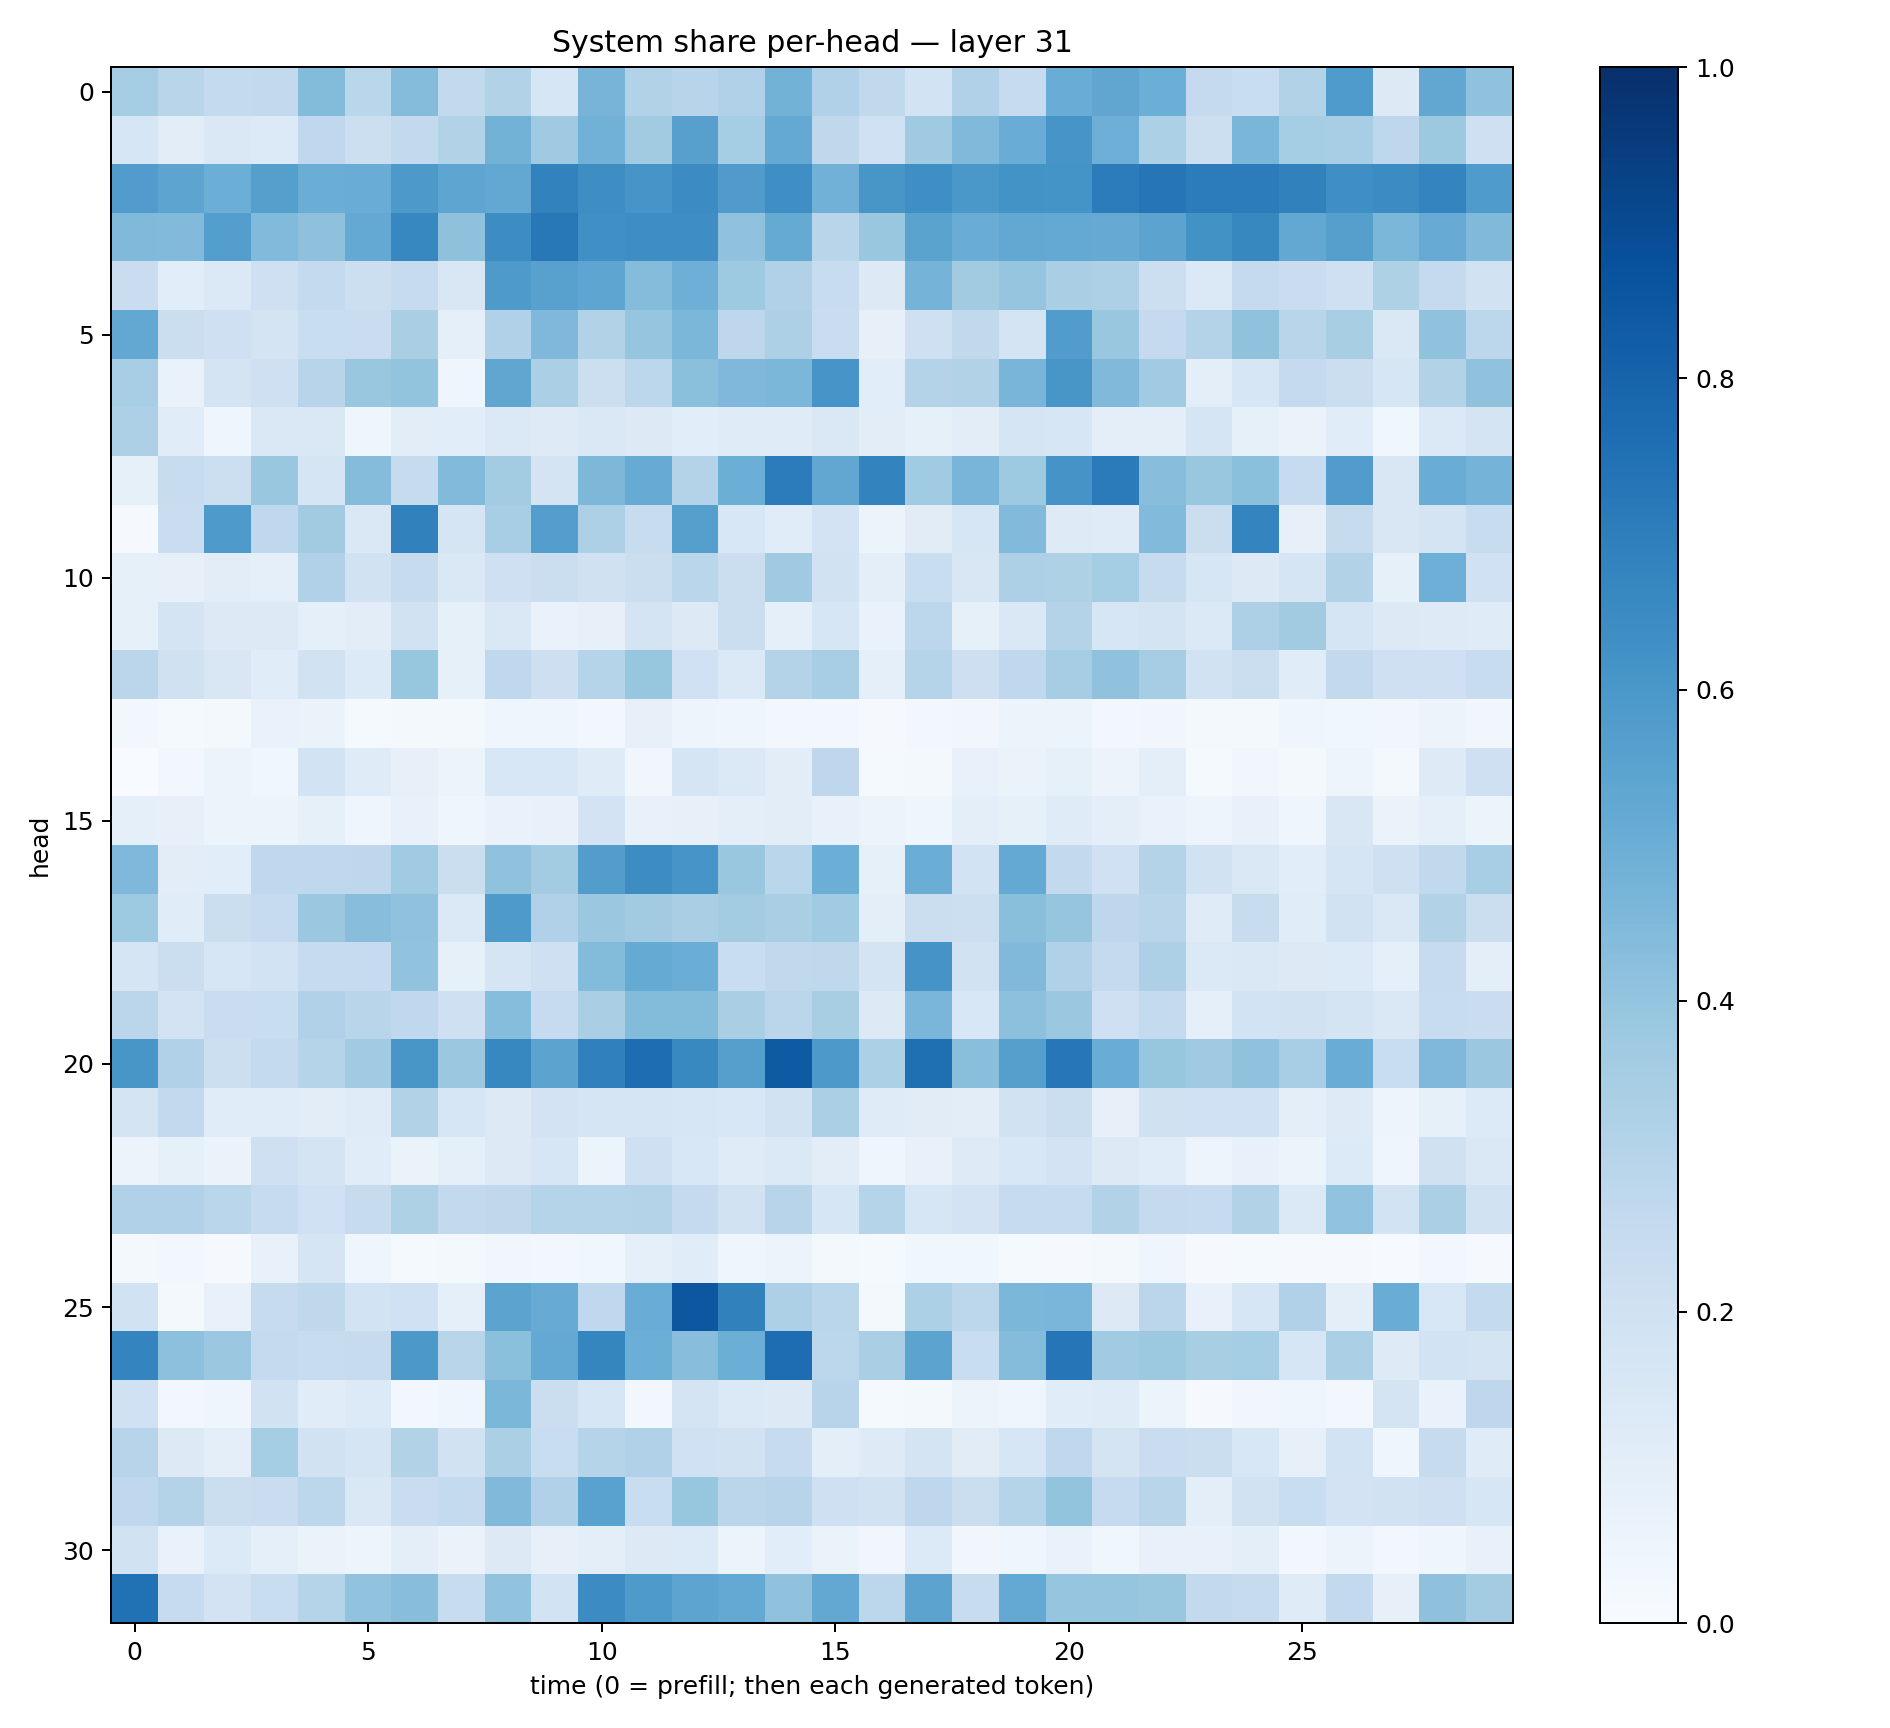

The table this chart was drawn from, first rows:
0.3550556, 0.29108742, 0.25478008, 0.2598138, 0.43993407, 0.28608063, 0.43366253, 0.25967437, 0.309754, 0.16193654, 0.47132578, 0.31263724, 0.2962158, 0.32003236, 0.4798991, 0.3194685, 0.26470846, 0.18718468, 0.31841764, 0.24856102, 0.5042871, 0.5340204, 0.4985107, 0.2518141
0.1563, 0.1025, 0.1455, 0.1347, 0.2666, 0.2157, 0.2585, 0.3092, 0.4793, 0.3695, 0.4832, 0.3627, 0.5595, 0.3536, 0.5211, 0.2701, 0.2029, 0.3688, 0.4464, 0.5072, 0.6063, 0.4926, 0.3289, 0.2177
0.576, 0.5409, 0.4976, 0.5663, 0.5037, 0.5049, 0.5911, 0.5367, 0.5256, 0.6803, 0.6378, 0.6076, 0.6477, 0.5791, 0.6361, 0.4833, 0.6044, 0.6352, 0.5988, 0.6178, 0.6133, 0.7046, 0.727, 0.7038
0.4489, 0.444, 0.567, 0.4428, 0.4134, 0.5222, 0.6646, 0.4128, 0.6425, 0.7226, 0.63, 0.6385, 0.6399, 0.4084, 0.5186, 0.2895, 0.386, 0.5478, 0.5072, 0.5254, 0.5228, 0.5155, 0.5463, 0.6226
0.2286, 0.1078, 0.14, 0.2108, 0.2551, 0.2149, 0.2486, 0.1511, 0.586, 0.5553, 0.5381, 0.4342, 0.4943, 0.3714, 0.318, 0.2358, 0.1259, 0.4746, 0.3595, 0.3955, 0.3368, 0.328, 0.2157, 0.1379
0.525, 0.2222, 0.2033, 0.1731, 0.2337, 0.2282, 0.3377, 0.08623, 0.3172, 0.4498, 0.3161, 0.3968, 0.4603, 0.277, 0.3278, 0.2291, 0.07842, 0.2055, 0.2633, 0.1733, 0.5761, 0.386, 0.2534, 0.3084
0.3443, 0.06722, 0.1727, 0.209, 0.2948, 0.3867, 0.3995, 0.04421, 0.533, 0.3352, 0.2151, 0.2774, 0.4186, 0.4519, 0.4586, 0.606, 0.1068, 0.3065, 0.316, 0.467, 0.6051, 0.4484, 0.3641, 0.1004
0.3279, 0.1158, 0.03955, 0.1412, 0.1434, 0.0414, 0.1016, 0.1074, 0.1394, 0.122, 0.1436, 0.1275, 0.1081, 0.1187, 0.12, 0.1467, 0.1054, 0.08333, 0.1022, 0.1719, 0.1597, 0.1003, 0.1014, 0.1718
0.08387, 0.2409, 0.2156, 0.3851, 0.1689, 0.4352, 0.2436, 0.4426, 0.359, 0.1747, 0.4543, 0.5112, 0.307, 0.4976, 0.7062, 0.5305, 0.6789, 0.3634, 0.466, 0.3745, 0.6131, 0.7078, 0.4259, 0.3839
0.01094, 0.2274, 0.5863, 0.2659, 0.3595, 0.1483, 0.6861, 0.1672, 0.3438, 0.5665, 0.3249, 0.2349, 0.5644, 0.1535, 0.1153, 0.1825, 0.05447, 0.1103, 0.1602, 0.4453, 0.1242, 0.1176, 0.4427, 0.2212
0.08578, 0.07925, 0.1031, 0.09211, 0.3202, 0.1901, 0.2441, 0.1481, 0.2078, 0.2249, 0.1968, 0.2195, 0.2852, 0.2259, 0.3695, 0.1898, 0.09668, 0.2325, 0.1512, 0.3247, 0.323, 0.3544, 0.2432, 0.1564
0.08593, 0.174, 0.1278, 0.1282, 0.09175, 0.103, 0.1909, 0.08572, 0.1412, 0.06824, 0.08045, 0.1794, 0.1326, 0.2233, 0.08898, 0.1577, 0.06732, 0.2786, 0.08344, 0.1452, 0.3084, 0.1588, 0.1738, 0.1374
0.282, 0.1992, 0.1504, 0.1167, 0.1939, 0.1351, 0.3933, 0.08558, 0.2689, 0.2115, 0.3026, 0.3938, 0.1994, 0.1372, 0.307, 0.3472, 0.08692, 0.3018, 0.2114, 0.2672, 0.3489, 0.4086, 0.3515, 0.1922
0.02781, 0.01528, 0.02077, 0.06733, 0.06369, 0.0122, 0.01773, 0.01772, 0.04009, 0.04431, 0.02945, 0.08132, 0.04875, 0.04204, 0.02717, 0.03067, 0.009687, 0.02412, 0.0328, 0.05321, 0.05923, 0.02647, 0.0338, 0.01819
0.001059, 0.02357, 0.05984, 0.03572, 0.1837, 0.1175, 0.07847, 0.05691, 0.1537, 0.1532, 0.1206, 0.03459, 0.1645, 0.1383, 0.1022, 0.2768, 0.01345, 0.01888, 0.07643, 0.06602, 0.08558, 0.05799, 0.09887, 0.01546
0.09054, 0.08201, 0.05332, 0.05338, 0.08574, 0.04324, 0.07311, 0.04104, 0.06734, 0.07254, 0.1832, 0.07051, 0.07818, 0.0989, 0.1048, 0.0778, 0.05259, 0.04563, 0.09744, 0.08372, 0.1182, 0.09644, 0.06682, 0.0497
0.4525, 0.1055, 0.1056, 0.2672, 0.2693, 0.2765, 0.3635, 0.221, 0.4077, 0.3593, 0.5709, 0.6407, 0.6078, 0.3881, 0.286, 0.4967, 0.08559, 0.5014, 0.1848, 0.5211, 0.2599, 0.1997, 0.3078, 0.1924
0.3748, 0.1133, 0.2198, 0.2488, 0.3795, 0.4297, 0.4092, 0.1395, 0.5863, 0.3203, 0.3817, 0.361, 0.3361, 0.3564, 0.3365, 0.3648, 0.09574, 0.2259, 0.2172, 0.4234, 0.3971, 0.276, 0.2915, 0.1174
0.1697, 0.2258, 0.1623, 0.1845, 0.2451, 0.2493, 0.4042, 0.08329, 0.1664, 0.2086, 0.441, 0.5163, 0.5036, 0.2339, 0.2632, 0.2706, 0.1758, 0.6095, 0.1924, 0.4491, 0.3175, 0.2529, 0.3251, 0.1404
0.2814, 0.1819, 0.2296, 0.2317, 0.3182, 0.2896, 0.2679, 0.2085, 0.4318, 0.2471, 0.3388, 0.4391, 0.4403, 0.3362, 0.2833, 0.3422, 0.1317, 0.4642, 0.156, 0.417, 0.3822, 0.2069, 0.2542, 0.09069
0.6041, 0.3187, 0.2149, 0.2547, 0.2997, 0.3669, 0.6025, 0.3808, 0.6645, 0.5441, 0.6902, 0.7618, 0.6572, 0.5629, 0.8347, 0.5937, 0.3317, 0.7574, 0.4246, 0.563, 0.726, 0.5054, 0.392, 0.371
0.1787, 0.2585, 0.1144, 0.1141, 0.1054, 0.1172, 0.3149, 0.1591, 0.1267, 0.183, 0.1673, 0.1657, 0.157, 0.153, 0.1912, 0.3347, 0.1198, 0.1129, 0.1028, 0.1904, 0.2242, 0.07813, 0.1987, 0.2029
0.05669, 0.08403, 0.06476, 0.205, 0.1781, 0.1171, 0.0655, 0.08618, 0.1326, 0.1636, 0.06148, 0.2101, 0.1562, 0.119, 0.1386, 0.1051, 0.04469, 0.07766, 0.124, 0.156, 0.1819, 0.1318, 0.1138, 0.04931
0.3184, 0.3202, 0.2886, 0.2438, 0.2004, 0.245, 0.3239, 0.261, 0.2699, 0.2988, 0.2969, 0.307, 0.25, 0.1951, 0.2945, 0.1584, 0.3034, 0.159, 0.1823, 0.2496, 0.248, 0.314, 0.2529, 0.2498
0.01887, 0.02781, 0.00875, 0.07709, 0.1657, 0.0392, 0.01373, 0.01571, 0.03432, 0.02528, 0.03564, 0.09329, 0.1144, 0.04476, 0.05853, 0.01792, 0.01463, 0.03522, 0.03891, 0.01214, 0.0105, 0.01844, 0.04451, 0.01028
0.1895, 0.0228, 0.07105, 0.244, 0.2711, 0.1865, 0.2002, 0.09255, 0.546, 0.5096, 0.2676, 0.5061, 0.8509, 0.6849, 0.3265, 0.2872, 0.01934, 0.3311, 0.2791, 0.4584, 0.4629, 0.1251, 0.2822, 0.07718
0.6754, 0.4148, 0.3817, 0.2515, 0.2398, 0.2452, 0.5975, 0.2912, 0.42, 0.5232, 0.6683, 0.4969, 0.4267, 0.4996, 0.7635, 0.2777, 0.3392, 0.5468, 0.231, 0.4359, 0.73, 0.364, 0.3762, 0.3405
0.2023, 0.02967, 0.04526, 0.1922, 0.1145, 0.1334, 0.03104, 0.03925, 0.4604, 0.2256, 0.1597, 0.02774, 0.1797, 0.1382, 0.1282, 0.2942, 0.0139, 0.02216, 0.05707, 0.04255, 0.1133, 0.1195, 0.06036, 0.008449
0.2943, 0.1268, 0.1007, 0.3538, 0.195, 0.1658, 0.3092, 0.1914, 0.3351, 0.232, 0.3041, 0.3192, 0.2025, 0.1896, 0.2471, 0.1006, 0.1238, 0.1724, 0.1113, 0.1615, 0.2689, 0.1768, 0.2268, 0.2213
0.2694, 0.3075, 0.2242, 0.2302, 0.2775, 0.1425, 0.2295, 0.2547, 0.4457, 0.3192, 0.552, 0.2329, 0.3938, 0.2818, 0.293, 0.2043, 0.1892, 0.2752, 0.2257, 0.3006, 0.3998, 0.2498, 0.2924, 0.0945
0.1894, 0.06745, 0.1349, 0.0901, 0.06543, 0.04976, 0.09717, 0.06493, 0.1267, 0.08124, 0.09451, 0.126, 0.1329, 0.05346, 0.1085, 0.06545, 0.03208, 0.135, 0.03218, 0.04065, 0.07025, 0.03878, 0.07259, 0.07784
0.7467, 0.2482, 0.1816, 0.2335, 0.2988, 0.4052, 0.4284, 0.2393, 0.4052, 0.1867, 0.6452, 0.5866, 0.5407, 0.5199, 0.4095, 0.526, 0.2812, 0.5463, 0.2409, 0.5222, 0.3954, 0.3975, 0.3835, 0.2603
